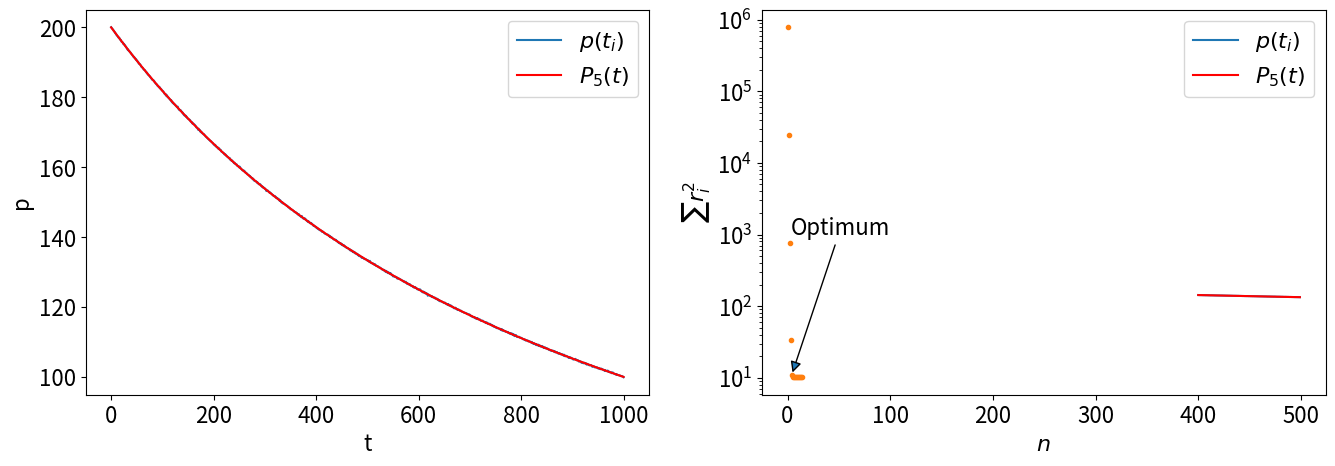

Here is the Python script that generated this plot:
import numpy as np
import matplotlib.pyplot as plt


plt.rc('font', size=16)


t = np.linspace(0, 1000, 1001)
p0 = 200
t0 = 1000

# Смоделируем измерения с погрешностью
p = p0 / (1 + t / t0) + 0.1 * np.random.randn(len(t))

# Истинное значение производной - для сравнения
pprime = -p0 / t0 / (1 + t / t0)**2; 


def diff1(t, p):
    # Функция np.diff возвращает массив соседних разностей - как раз то, что нужно
    return np.diff(p) / np.diff(t)

def diff2(t, p):
    # Разность через одну точку удобнее считать с помощью операций с частями массива 
    return (p[2:] - p[:-2]) / (t[2:] - t[:-2])

def diffn(t, p, n):
    return ((p[n:] - p[:-n]) / (t[n:] - t[:-n]))

def diff20(t, p):
    return (p[20:] - p[:-20]) / (t[20:] - t[:-20])


# plt.figure(figsize=(16, 5))
# plt.subplot(1, 2, 1)
# plt.plot(t[1:-1], diff2(t, p), 'g.', label="diff2")
# plt.plot(t, pprime, 'r-', label="p'(t)")
# plt.title('error = ' + str(np.abs(diff2(t, p) - pprime[1:-1]).max()))
# plt.legend(loc='best')
# plt.subplot(1, 2, 2)
# plt.plot(t[10:-10], diff20(t, p), 'm.', label="diff20")
# plt.plot(t, pprime, 'r-', label="p'(t)")
# plt.title('error = ' + str(np.abs(diff20(t, p) - pprime[10:-10]).max()))
# plt.legend(loc='best')
# for i in range(1, 100):
#     plt.figure(figsize=(16, 5))
#     plt.subplot(1, 2, 2)
#     plt.plot(t[i:-i], diffn(t, p, 2 * i), 'm.', label=f"diff{2 * i}")
#     plt.plot(t, pprime, 'r-', label="p'(t)")
#     plt.title('error = ' + str(np.abs(diffn(t, p, 2 * i) - pprime[i:-i]).max()))
#     plt.legend(loc='best')









# Подогнать данные (t_i, p_i) многочленом пятой степени
# full=True дает доступ к расширенной информации - ошибке приближения
# *_ - отбрасывает все лишние результаты, после первых двух
coeff, [err], *_ =  np.polyfit(t, p, 5, full=True)


plt.figure(figsize=(16, 5))
plt.subplot(1, 2, 1)
plt.plot(t, p, label='$p(t_i)$')
plt.plot(t, np.polyval(coeff, t), 'r-', label='$P_5(t)$')
plt.xlabel('t'); plt.ylabel('p'); plt.legend(loc='best');
plt.subplot(1, 2, 2)
plt.plot(t[400:500], p[400:500], label='$p(t_i)$')
plt.plot(t[400:500], np.polyval(coeff, t[400:500]), 'r-', label='$P_5(t)$')
plt.xlabel('t'); plt.ylabel('p'); plt.legend(loc='best');


degs = list(range(0, 15))
errs = []
for deg in degs:
    # Сейчас нас интересует только ошибка приближения
    _, [err], *_ =  np.polyfit(t, p, deg, full=True)
    errs.append(err)
    
plt.semilogy(degs, errs, '.')
plt.annotate("Optimum", xy=(degs[4], errs[4]), xytext=(3.5, 1e3), 
             arrowprops={"arrowstyle":"-|>"})
plt.xlabel('$n$')
plt.ylabel('$\sum r_i^2$')